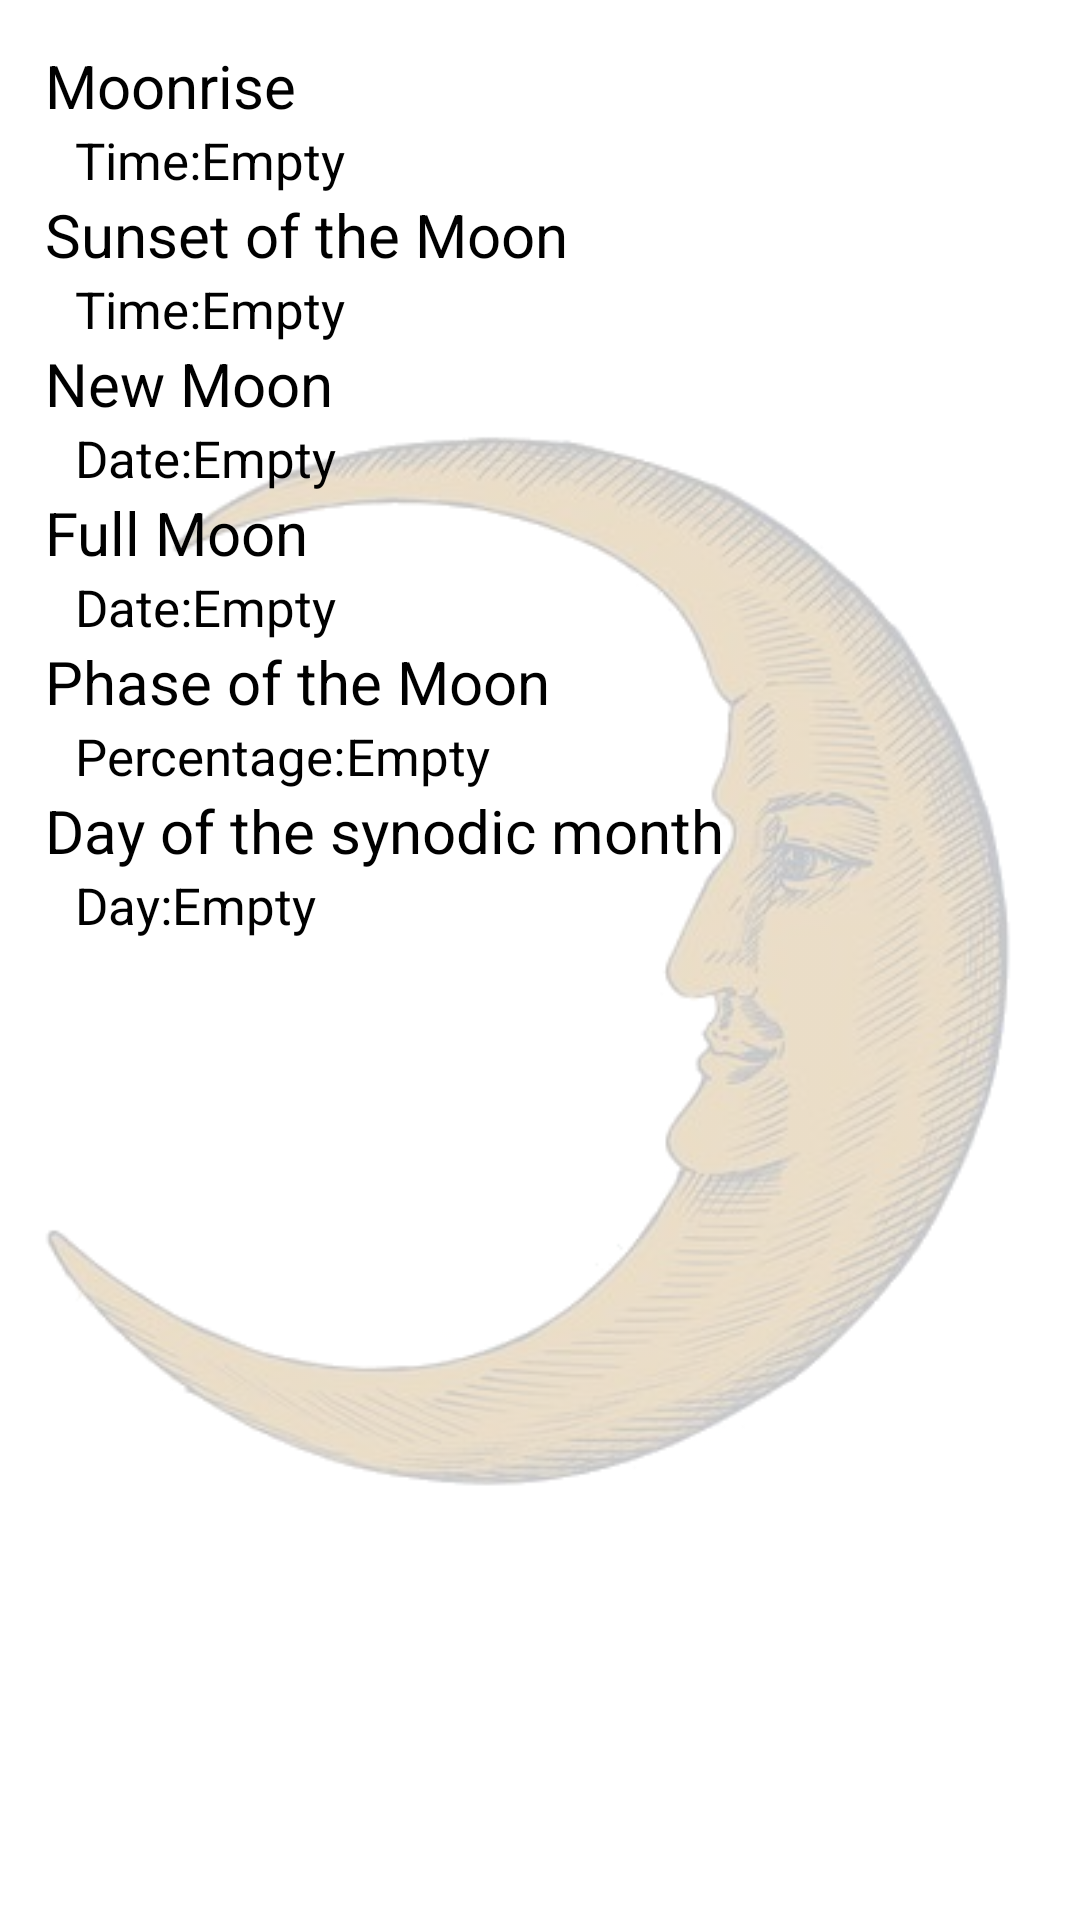

Here is an Android app screen rendered from its layout file. Give the layout XML and the strings, colors and styles it references.
<!-- AndroidManifest.xml: application theme Theme.AstroWeather -->
<!-- res/layout/fragment_moon.xml -->
<?xml version="1.0" encoding="utf-8"?>
<FrameLayout xmlns:android="http://schemas.android.com/apk/res/android"
    xmlns:tools="http://schemas.android.com/tools"
    android:layout_width="match_parent"
    android:layout_height="match_parent"
    tools:context=".MoonFragment">

    <ImageView
        android:id="@+id/imageView2"
        android:layout_width="match_parent"
        android:layout_height="match_parent"
        android:alpha="0.3"
        android:contentDescription="@string/desc_moon"
        android:src="@drawable/moon" />

    <LinearLayout
        android:layout_width="match_parent"
        android:layout_height="wrap_content"
        android:layout_margin="10dp"
        android:orientation="vertical"
        android:padding="5dp">

        <TextView
            android:id="@+id/sunrise"
            android:layout_width="match_parent"
            android:layout_height="wrap_content"
            android:text="@string/moonrise"
            android:textSize="20sp" />

        <LinearLayout
            android:layout_width="match_parent"
            android:layout_height="wrap_content"
            android:orientation="horizontal">

            <TextView
                android:layout_width="wrap_content"
                android:layout_height="wrap_content"
                android:layout_marginStart="10dp"
                android:text="@string/time"
                android:textSize="17sp" />

            <TextView
                android:id="@+id/moonrise_time"
                android:layout_width="wrap_content"
                android:layout_height="wrap_content"
                android:text="@string/empty"
                android:textSize="17sp" />

        </LinearLayout>

        <TextView
            android:id="@+id/sunset"
            android:layout_width="match_parent"
            android:layout_height="wrap_content"
            android:text="@string/sunset_of_moon"
            android:textSize="20sp" />

        <LinearLayout
            android:layout_width="match_parent"
            android:layout_height="wrap_content"
            android:orientation="horizontal">

            <TextView
                android:layout_width="wrap_content"
                android:layout_height="wrap_content"
                android:layout_marginStart="10dp"
                android:text="@string/time"
                android:textSize="17sp" />

            <TextView
                android:id="@+id/moon_sunset_time"
                android:layout_width="wrap_content"
                android:layout_height="wrap_content"
                android:text="@string/empty"
                android:textSize="17sp" />

        </LinearLayout>

        <TextView
            android:layout_width="match_parent"
            android:layout_height="wrap_content"
            android:text="@string/new_moon"
            android:textSize="20sp" />

        <LinearLayout
            android:layout_width="match_parent"
            android:layout_height="wrap_content"
            android:orientation="horizontal">

            <TextView
                android:layout_width="wrap_content"
                android:layout_height="wrap_content"
                android:layout_marginStart="10dp"
                android:text="@string/date"
                android:textSize="17sp" />

            <TextView
                android:id="@+id/new_moon_date"
                android:layout_width="wrap_content"
                android:layout_height="wrap_content"
                android:text="@string/empty"
                android:textSize="17sp" />

        </LinearLayout>

        <TextView
            android:layout_width="match_parent"
            android:layout_height="wrap_content"
            android:text="@string/full_moon"
            android:textSize="20sp" />

        <LinearLayout
            android:layout_width="match_parent"
            android:layout_height="wrap_content"
            android:orientation="horizontal">

            <TextView
                android:layout_width="wrap_content"
                android:layout_height="wrap_content"
                android:layout_marginStart="10dp"
                android:text="@string/date"
                android:textSize="17sp" />

            <TextView
                android:id="@+id/full_moon_date"
                android:layout_width="wrap_content"
                android:layout_height="wrap_content"
                android:text="@string/empty"
                android:textSize="17sp" />

        </LinearLayout>

        <TextView
            android:layout_width="match_parent"
            android:layout_height="wrap_content"
            android:text="@string/phase_moon"
            android:textSize="20sp" />

        <LinearLayout
            android:layout_width="match_parent"
            android:layout_height="wrap_content"
            android:orientation="horizontal">

            <TextView
                android:layout_width="wrap_content"
                android:layout_height="wrap_content"
                android:layout_marginStart="10dp"
                android:text="@string/percentage"
                android:textSize="17sp" />

            <TextView
                android:id="@+id/phase_moon"
                android:layout_width="wrap_content"
                android:layout_height="wrap_content"
                android:text="@string/empty"
                android:textSize="17sp" />

        </LinearLayout>

        <TextView
            android:layout_width="match_parent"
            android:layout_height="wrap_content"
            android:text="@string/day_of_synodic_month"
            android:textSize="20sp" />

        <LinearLayout
            android:layout_width="match_parent"
            android:layout_height="wrap_content"
            android:orientation="horizontal">

            <TextView
                android:layout_width="wrap_content"
                android:layout_height="wrap_content"
                android:layout_marginStart="10dp"
                android:text="@string/day"
                android:textSize="17sp" />

            <TextView
                android:id="@+id/synodic_month_day"
                android:layout_width="wrap_content"
                android:layout_height="wrap_content"
                android:text="@string/empty"
                android:textSize="17sp" />

        </LinearLayout>

    </LinearLayout>

</FrameLayout>
<!-- resources referenced by this layout -->
<resources>
  <!-- drawable moon: png bitmap (drawable, 254401 bytes) -->
  <string name="date">Date: </string>
  <string name="day">Day: </string>
  <string name="day_of_synodic_month">Day of the synodic month</string>
  <string name="desc_moon">Moon image</string>
  <string name="empty">Empty</string>
  <string name="full_moon">Full Moon</string>
  <string name="moonrise">Moonrise</string>
  <string name="new_moon">New Moon</string>
  <string name="percentage">Percentage: </string>
  <string name="phase_moon">Phase of the Moon</string>
  <string name="sunset_of_moon">Sunset of the Moon</string>
  <string name="time">Time: </string>
  <style name="Theme.AstroWeather" parent="Theme.MaterialComponents.DayNight.DarkActionBar">
          
          <item name="colorPrimary">@color/purple_500</item>
          <item name="colorPrimaryVariant">@color/purple_700</item>
          <item name="colorOnPrimary">@color/white</item>
          
          <item name="colorSecondary">@color/teal_200</item>
          <item name="colorSecondaryVariant">@color/teal_700</item>
          <item name="colorOnSecondary">@color/black</item>
          
          <item name="android:statusBarColor" tools:targetApi="l">?attr/colorPrimaryVariant</item>
          
          <item name="android:textColor">@color/black</item>
      </style>
  <!-- not gathered from this repository: default colours our renderer supplied (Android Studio template values) -->
  <color name="purple_500">#FF6200EE</color>
  <color name="purple_700">#FF3700B3</color>
  <color name="teal_200">#FF03DAC5</color>
  <color name="teal_700">#FF018786</color>
  <color name="black">#FF000000</color>
  <color name="white">#FFFFFFFF</color>
</resources>
